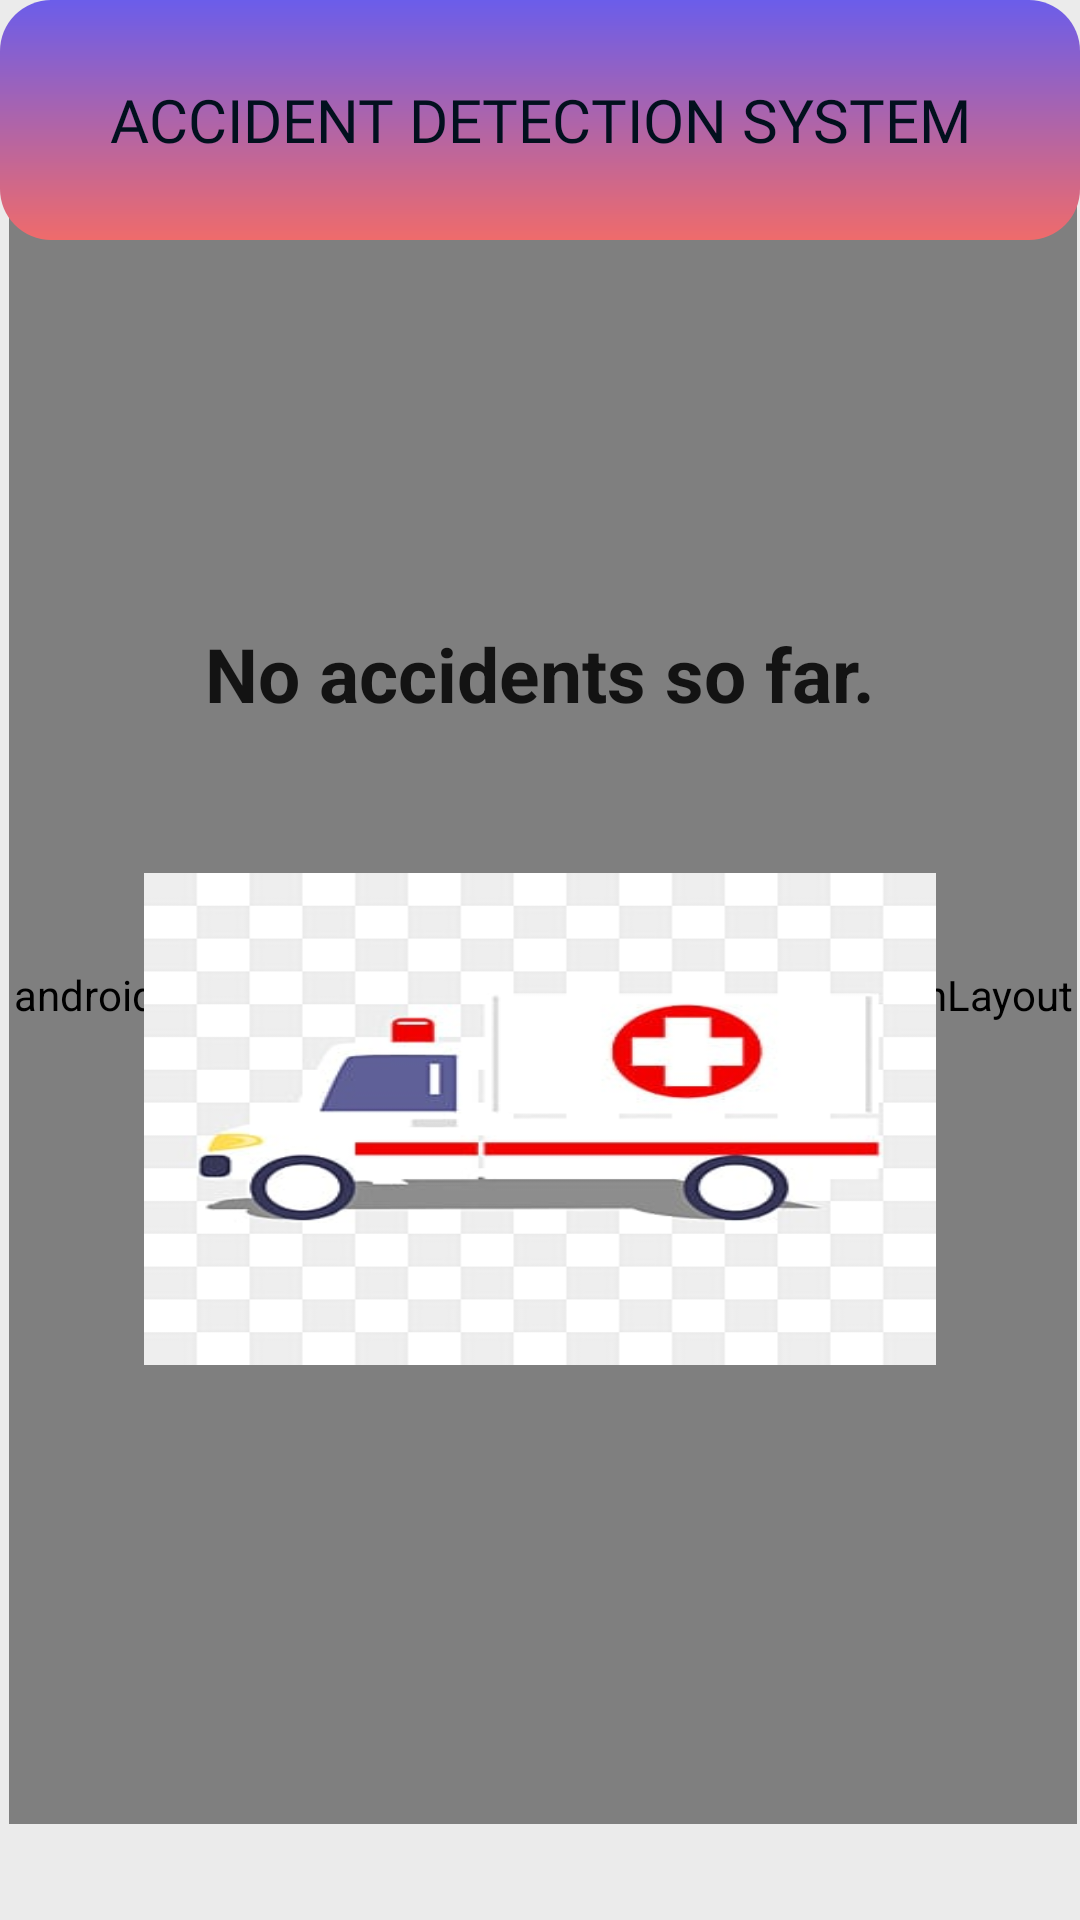

Reconstruct the res/layout file that produces this screen, plus the resources it refers to.
<!-- AndroidManifest.xml: application theme CustomActionBarTheme -->
<!-- res/layout/noaccidents.xml -->
<?xml version="1.0" encoding="utf-8"?>
<RelativeLayout xmlns:android="http://schemas.android.com/apk/res/android"
    android:layout_width="match_parent"
    xmlns:tools="http://schemas.android.com/tools"
    android:background="#EBEBEB"
    android:layout_height="match_parent">
    <androidx.swiperefreshlayout.widget.SwipeRefreshLayout
        android:id="@+id/swiperefresh"
        android:layout_width="match_parent"
        android:layout_height="747dp"
        android:layout_alignParentStart="true"
        android:layout_alignParentTop="true"
        android:layout_alignParentEnd="true"
        android:layout_alignParentBottom="true"
        android:layout_marginStart="3dp"
        android:layout_marginTop="55dp"
        android:layout_marginEnd="1dp"
        android:layout_marginBottom="32dp">
        <ListView
            android:id="@+id/listView"
            android:layout_width="wrap_content"
            android:layout_height="0dp"
            android:layout_alignParentStart="true"
            android:layout_alignParentTop="true"
            />

    </androidx.swiperefreshlayout.widget.SwipeRefreshLayout>


    <TextView
        android:id="@+id/textTitle"
        android:layout_width="match_parent"
        android:layout_height="80dp"
        android:layout_centerHorizontal="true"
        android:layout_marginBottom="55dp"
        android:layout_alignParentStart="true"
        android:layout_alignParentEnd="true"
        android:background="@drawable/customshape2"
        android:fontFamily="@font/poppins_medium"
        android:gravity="center"
        android:text="Accident detection System"
        android:textAlignment="center"
        android:textAllCaps="true"
        android:textColor="#02101E"
        android:textSize="20dp"
        />

    <TextView
        android:layout_width="wrap_content"
        android:layout_height="115dp"
        android:layout_alignParentStart="true"
        android:layout_alignParentTop="true"
        android:layout_alignParentEnd="true"
        android:layout_marginTop="167dp"
        android:gravity="center"
        android:text="No accidents so far."
        android:textAlignment="center"
        android:textSize="25dp"
        android:textStyle="bold" />

    <ImageView
        android:layout_width="264dp"
        android:layout_height="164dp"
        android:layout_alignParentBottom="true"
        android:layout_centerHorizontal="true"
        android:layout_marginBottom="185dp"
        android:background="@drawable/ambulance" />

</RelativeLayout>
<!-- resources referenced by this layout -->
<resources>
  <!-- drawable ambulance: jpg bitmap (drawable, 9510 bytes) -->
  <!-- drawable customshape2 (drawable) -->
  <?xml version="1.0" encoding="UTF-8"?>
  <shape xmlns:android="http://schemas.android.com/apk/res/android"
      android:shape="rectangle">
      <gradient
          android:startColor="#6B5DEA"
          android:endColor="#EF6B6B"
          android:angle="270"/>
  
      <corners
          android:bottomRightRadius="17dp"
          android:bottomLeftRadius="17dp"
          android:topLeftRadius="17dp"
          android:topRightRadius="17dp"/>
  </shape>
  <style name="CustomActionBarTheme" parent="Theme.AppCompat.Light.DarkActionBar">
  
          
          
          <item name="android:colorAccent">@color/accent</item>4
          <item name="android:textColorPrimary">@color/text_primary</item>
          <item name="android:textColor">@color/text_secondary</item>
          <item name="android:actionBarStyle">@style/MyActionBar</item>
  
          
          <item name="actionBarStyle">@style/MyActionBar</item>
          
          
  
      </style>
  <color name="accent">#ffc400</color>
  <color name="text_primary">#D9000000</color>
  <color name="text_secondary">#D9000000</color>
  <style name="MyActionBar" parent="@style/Widget.AppCompat.Light.ActionBar.Solid.Inverse">
          <item name="android:background">#550603</item>
  
          
      </style>
</resources>
